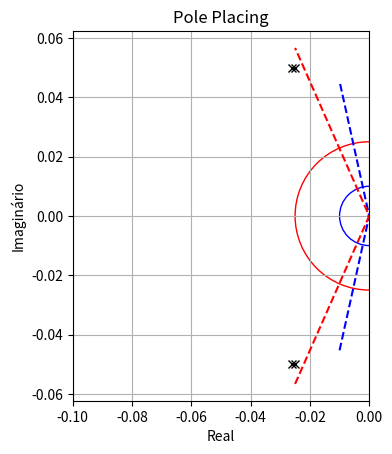

Source code (Python):
'''
R01: A taxa de variação do comando da velocidade angular não deve exceder a aceleração angular máxima permitida da roda de reação.
R02: A velocidade angular comandada não deve exceder a velocidade angular máxima permitida da roda de reação.
R03: A precisão do apontamento deve ser de pelo menos 1 grau como limite mínimo e 0,08 graus como objetivo.
R04: A faixa de apontamento no eixo Z deve ser de -180 a 180 graus.
R05: A faixa de apontamento no eixo Y deve ser de -90 a 90 graus.
R06: A faixa de apontamento no eixo X deve ser de -180 a 180 graus.
R07: A taxa de varredura deve ser maior que 3 deg/s como limite mínimo e maior que 7 deg/s como objetivo.
R08: Após a estabilização, a taxa de desvio deve ser menor que 3 deg/min como limite mínimo e menor que 1 deg/min como objetivo.
R09: Após a estabilização, o desvio total deve ser <= ±0,5 graus como limite mínimo e <= ±0,1 graus como objetivo.
R10: O tempo de estabilização de 5% deve ser <= 5 minutos como limite mínimo e <=2 minutos como objetivo.
R11: O tempo de estabilização de 2% deve ser <= 7 minutos como limite mínimo e <=3 minutos como objetivo.
R12: O tempo de subida deve ser <= 5 minutos como limite mínimo e <=2 minutos como objetivo.
R13: O percentual de ultrapassagem deve ser <= 50% como limite mínimo e <= 25% como objetivo.
'''

import numpy as np
import matplotlib.pyplot as plt

# Definindo constantes
velo_varr_mini = 3  # deg/s
velo_varr_reco = 7  # deg/s
desv_regi_esta_mini = 3/60  # deg/s
desv_regi_esta_reco = 1/60  # deg/s
erro_regi_esta_mini = 0.5  # deg
erro_regi_esta_reco = 0.1  # deg
temp_esta_5_por_cent_mini = 5*60  # s
temp_esta_5_por_cent_reco = 2*60  # s
temp_esta_2_por_cent_mini = 7*60  # s
temp_esta_2_por_cent_reco = 3*60  # s
temp_subi_mini = 5*60  # s
temp_subi_reco = 2*60  # s
maxi_sobr_sina_mini = 0.5 
maxi_sobr_sina_reco = 0.25

# Cálculos para requisitos mínimos
zeta_mini = -np.log(maxi_sobr_sina_mini)/np.sqrt(np.pi**2 + (np.log(maxi_sobr_sina_mini))**2)
omega_n_mini_5_por_cent = 3/(temp_esta_5_por_cent_mini*zeta_mini)  # Corrigido: inversão da fórmula
beta_mini_5_por_cent = np.arctan(np.sqrt(1 - zeta_mini**2)/zeta_mini)  # Simplificado

# Cálculos para requisitos recomendados
zeta_reco = -np.log(maxi_sobr_sina_reco)/np.sqrt(np.pi**2 + (np.log(maxi_sobr_sina_reco))**2)
omega_n_reco_5_por_cent = 3/(temp_esta_5_por_cent_reco*zeta_reco)  # Corrigido: inversão da fórmula
beta_reco_5_por_cent = np.arctan(np.sqrt(1 - zeta_reco**2)/zeta_reco)  # Simplificado
fig, ax = plt.subplots()
plt.title('Pole Placing')

circle_5_mini = plt.Circle((0, 0), omega_n_mini_5_por_cent*zeta_mini, color='b', fill=False)
ax.add_patch(circle_5_mini)
x_vals = np.linspace(-omega_n_mini_5_por_cent*zeta_mini, omega_n_mini_5_por_cent*zeta_mini, 100)
y_vals = np.tan(beta_mini_5_por_cent) * x_vals
ax.plot(-abs(x_vals), y_vals, color='b', linestyle='--',)

circle_5_reco = plt.Circle((0, 0), omega_n_reco_5_por_cent*zeta_reco, color='r', fill=False)
ax.add_patch(circle_5_reco)
x_vals = np.linspace(-omega_n_reco_5_por_cent*zeta_reco, omega_n_reco_5_por_cent*zeta_reco, 100)
y_vals = np.tan(beta_reco_5_por_cent) * x_vals
ax.plot(-abs(x_vals), y_vals, color='r', linestyle='--',)

# Configurar os rótulos dos eixos
ax.set_xlabel(r"Real")

ax.set_ylabel(r"Imaginário")
# Configurar a grade e proporções iguais
ax.set_xlim([-0.1, 0])

ax.grid(True)

P1 =  -0.025+0.05j
P2 =  -0.025-0.05j
P3 =  -0.026-0.05j  
P4 =  -0.026+0.05j

ax.plot(P1.real, P1.imag, 'xk')
ax.plot(P2.real, P2.imag, 'xk')
ax.plot(P3.real, P3.imag, 'xk')
ax.plot(P4.real, P4.imag, 'xk')
ax.set_aspect("equal")
# Exibir o gráfico
plt.show()